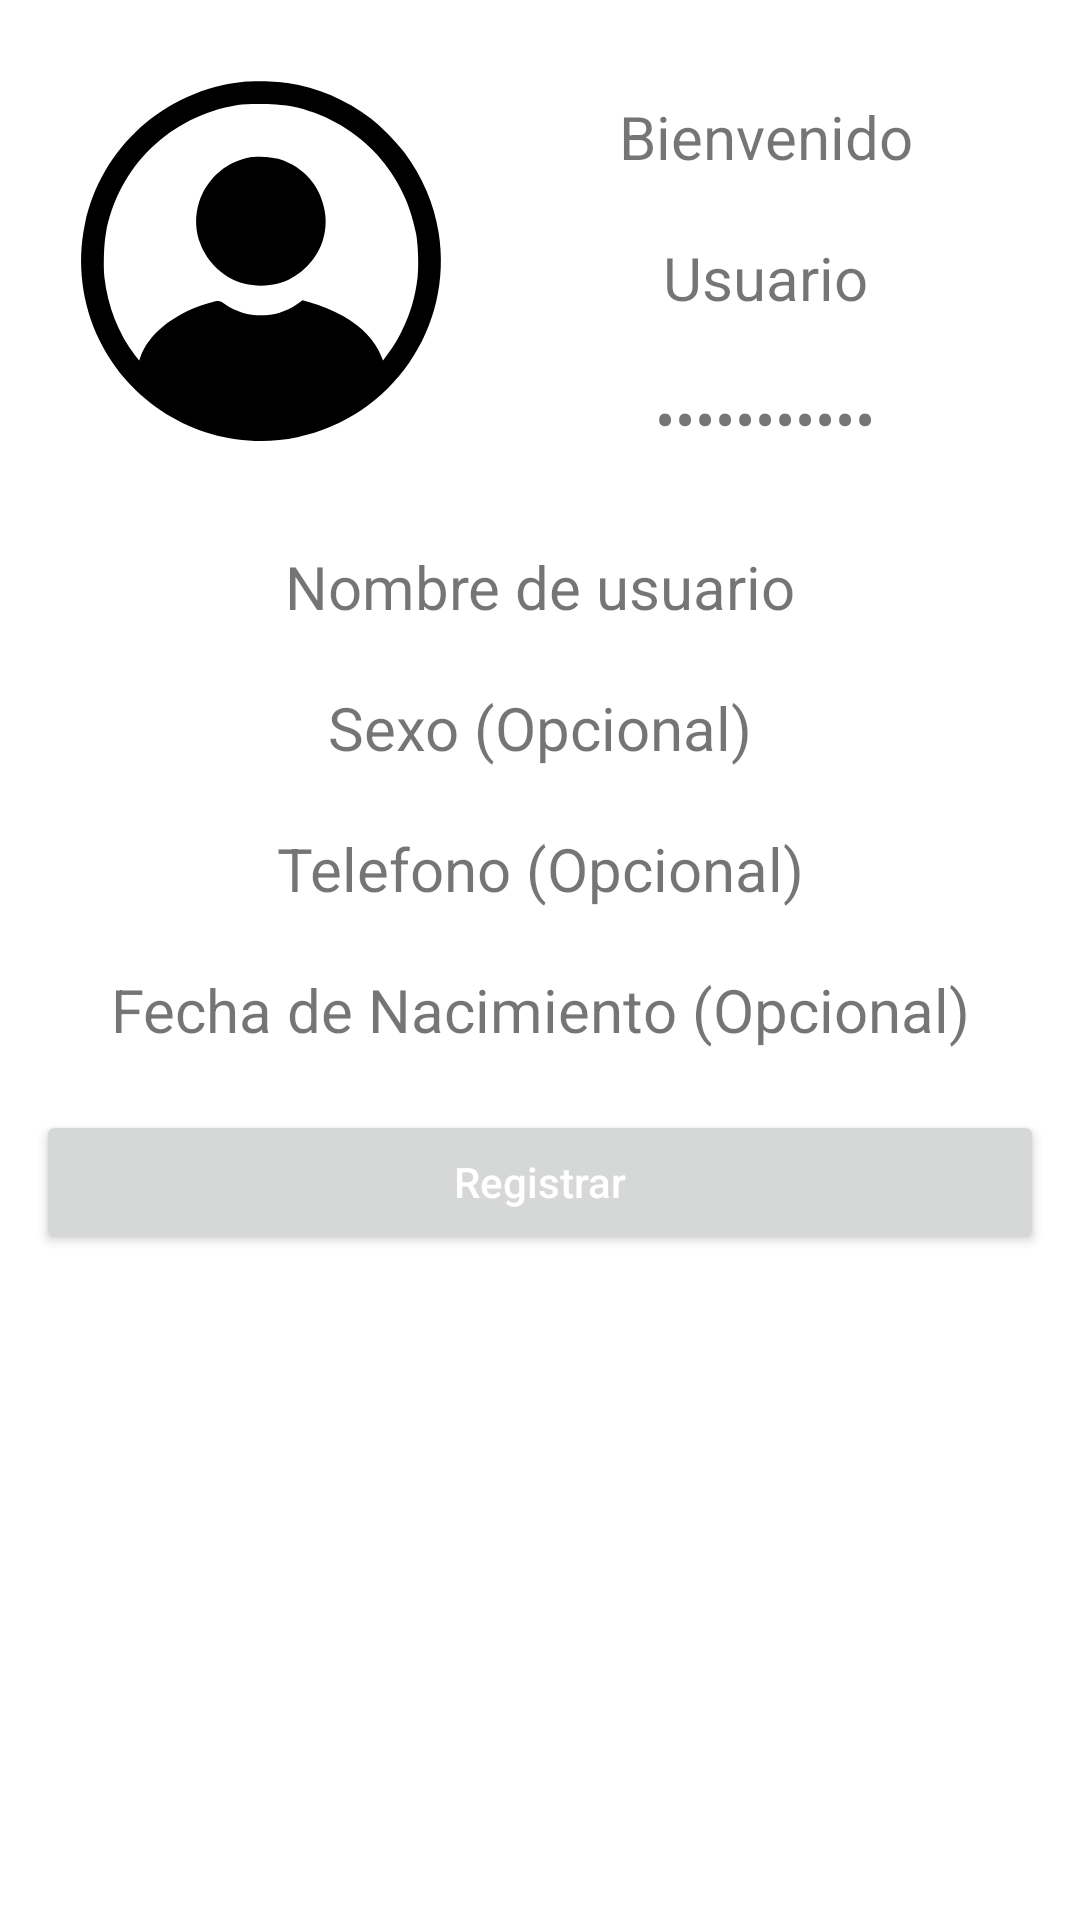

This screen was rendered from an Android layout file. Write that file and the resources it references.
<!-- AndroidManifest.xml: application theme Theme.Inventario -->
<!-- res/layout/activity_user_view.xml -->
<?xml version="1.0" encoding="utf-8"?>
<LinearLayout xmlns:android="http://schemas.android.com/apk/res/android"
    xmlns:app="http://schemas.android.com/apk/res-auto"
    xmlns:tools="http://schemas.android.com/tools"
    android:layout_width="match_parent"
    android:layout_height="match_parent"
    android:orientation="vertical"
    android:padding="12dp"
    tools:context=".ViewModel.RegistrarUsuario">


    <LinearLayout
        android:layout_width="match_parent"
        android:layout_height="wrap_content"
        android:orientation="horizontal">

        <ImageView
            android:id="@+id/UserView_imageView"
            android:layout_width="150dp"
            android:layout_height="150dp"
            android:src="@drawable/user" />

        <LinearLayout
            android:layout_width="match_parent"
            android:layout_height="match_parent"
            android:orientation="vertical">

            <TextView
                android:id="@+id/User_text"
                android:layout_width="match_parent"
                android:layout_height="wrap_content"
                android:text="Bienvenido"
                android:textAlignment="center"
                android:paddingTop="20dp"
                android:textSize="20sp" />

            <TextView
                android:id="@+id/User_correo"
                android:layout_width="match_parent"
                android:layout_height="wrap_content"
                android:ems="10"
                android:text="Usuario"
                android:textSize="20sp"
                android:inputType="textEmailAddress"
                android:paddingTop="20dp"
                android:textAlignment="center" />

            <TextView
                android:id="@+id/UserView_txt_contraseña"
                android:layout_width="match_parent"
                android:layout_height="wrap_content"
                android:ems="10"
                android:text="***********"
                android:textSize="20sp"
                android:inputType="textPassword"
                android:paddingTop="20dp"
                android:textAlignment="center" />
        </LinearLayout>

    </LinearLayout>

    <TextView
        android:id="@+id/UserView_nombre"
        android:layout_width="match_parent"
        android:layout_height="wrap_content"
        android:ems="10"
        android:text="Nombre de usuario"
        android:inputType="text"
        android:textSize="20sp"
        android:paddingTop="20dp"
        android:textAlignment="center" />
    <TextView
        android:id="@+id/UserView_sexo"
        android:layout_width="match_parent"
        android:layout_height="wrap_content"
        android:ems="10"
        android:text="Sexo (Opcional)"
        android:textSize="20sp"
        android:inputType="text"
        android:paddingTop="20dp"
        android:textAlignment="center" />
    <TextView
        android:id="@+id/UserView_Telefono"
        android:layout_width="match_parent"
        android:layout_height="wrap_content"
        android:ems="10"
        android:text="Telefono (Opcional)"
        android:textSize="20sp"
        android:inputType="phone"
        android:paddingTop="20dp"
        android:textAlignment="center" />
    <TextView
        android:id="@+id/UserView_Fecha"
        android:layout_width="match_parent"
        android:layout_height="wrap_content"
        android:ems="10"
        android:text="Fecha de Nacimiento (Opcional)"
        android:textSize="20sp"
        android:paddingTop="20dp"
        android:paddingBottom="20dp"
        android:textAlignment="center" />
    <Button
        android:id="@+id/UerView_Registrar"
        android:layout_width="match_parent"
        android:layout_height="wrap_content"
        android:hint="Registrar"
        android:textColorHint="@color/white"
        />
</LinearLayout>
<!-- resources referenced by this layout -->
<resources>
  <color name="white">#FFFFFFFF</color>
  <!-- drawable user (drawable) -->
  <vector android:height="500dp" android:viewportHeight="512"
      android:viewportWidth="512" android:width="500dp" xmlns:android="http://schemas.android.com/apk/res/android">
      <path android:fillColor="#000000"
          android:pathData="M236.5,52.1c-89.9,9.3 -162.8,74.8 -181,162.6 -9.1,43.7 -3.2,90.5 16.4,130.8 40.9,84 134.2,129.9 225.4,111 107.4,-22.3 178.3,-125.2 160.7,-233.4 -5.3,-32.3 -18.4,-62.9 -38.6,-90.2 -8.7,-11.8 -27.3,-30.6 -38.4,-39.1 -28.4,-21.4 -60.6,-35.1 -94.8,-40.3 -12.4,-1.9 -38,-2.7 -49.7,-1.4zM290.5,79.9c72.9,14.8 129,72.2 142,145.1 2.3,13.1 3.1,37.1 1.6,50 -2.5,21.7 -8.4,41.7 -17.8,60.4 -6,12 -8.2,15.7 -16.1,26.5l-5.4,7.4 -2.3,-5.7c-7.2,-17.7 -21.2,-32.3 -43.1,-45 -9.5,-5.5 -27.1,-12.8 -38.2,-15.7l-7.9,-2.2 -6.4,4.4c-25,17 -56.8,17 -81.8,-0 -7.3,-5 -7.2,-5 -23.8,0.5 -36.5,11.9 -63.9,34.6 -72.7,60.3l-1.2,3.4 -4.6,-5.9c-19,-24.9 -31.1,-55.6 -34.9,-88.4 -1.4,-12.8 -0.7,-38 1.6,-50.3 13.9,-76 73.2,-133.8 150,-146.2 13.9,-2.2 46.7,-1.4 61,1.4z" android:strokeColor="#00000000"/>
      <path android:fillColor="#000000"
          android:pathData="M243.8,138c-45.2,8.2 -72.4,54.5 -57.1,97.4 7.9,22.3 28.1,40.8 50.9,46.6 10.5,2.7 26.3,2.7 36.8,-0 22.9,-5.8 43,-24.3 51,-46.8 4.1,-11.6 5.2,-23.8 3.2,-35.6 -4.9,-29 -24,-50.9 -52.1,-59.6 -7.9,-2.4 -24.9,-3.5 -32.7,-2z" android:strokeColor="#00000000"/>
  </vector>
  <style name="Theme.Inventario" parent="Theme.MaterialComponents.DayNight.DarkActionBar">
          
          <item name="colorPrimary">@color/purple_500</item>
          <item name="colorPrimaryVariant">@color/purple_700</item>
          <item name="colorOnPrimary">@color/white</item>
          
          <item name="colorSecondary">@color/teal_200</item>
          <item name="colorSecondaryVariant">@color/teal_700</item>
          <item name="colorOnSecondary">@color/black</item>
          
          <item name="android:statusBarColor">?attr/colorPrimaryVariant</item>
          
      </style>
  <color name="purple_500">#9FEC96</color>
  <color name="purple_700">#139115</color>
  <color name="teal_200">#FF03DAC5</color>
  <color name="teal_700">#FF018786</color>
  <color name="black">#000000</color>
</resources>
